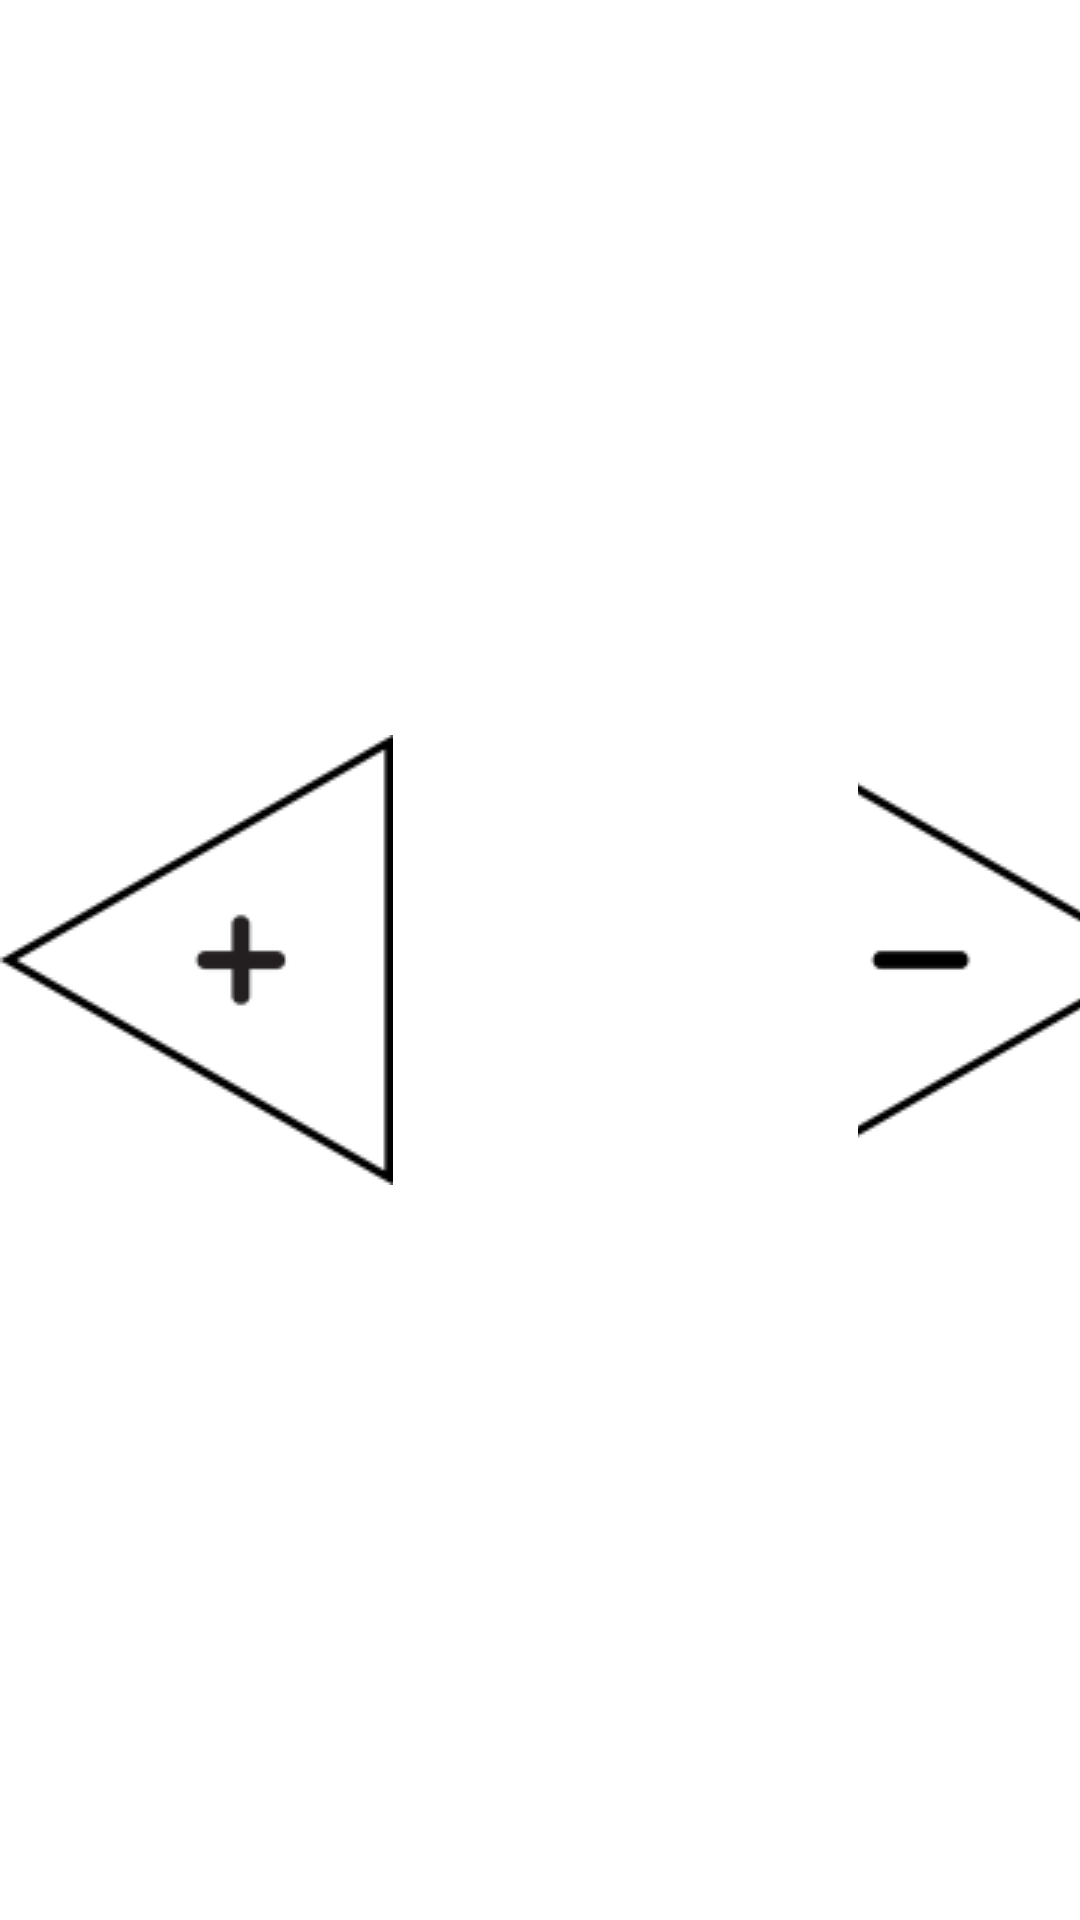

This screen was rendered from an Android layout file. Write that file and the resources it references.
<!-- AndroidManifest.xml: application theme AppTheme -->
<!-- res/layout/add_subtract_values_amp.xml -->
<?xml version="1.0" encoding="utf-8"?>
<RelativeLayout xmlns:android="http://schemas.android.com/apk/res/android"
    android:layout_width="match_parent"
    android:layout_height="match_parent"
    android:layout_gravity="center"
    android:gravity="center">

    <ImageButton
        android:id="@+id/formAdd"
        android:layout_width="wrap_content"
        android:layout_height="wrap_content"
        android:background="#00000000"
        android:gravity="center"
        android:src="@drawable/amp_plus"
        android:layout_alignParentStart="true"
        android:layout_centerVertical="true"
        android:layout_marginEnd="50dp"
        android:rotation="180"/>

    <TextView
        android:id="@+id/formScore"
        android:layout_width="55dp"
        android:layout_height="wrap_content"
        android:layout_centerVertical="true"
        android:layout_toEndOf="@id/formAdd"
        android:ems="30"
        android:inputType="number"
        android:gravity="center"
        android:textSize="50sp"
        android:typeface="sans"
        android:textColor="@color/md_black_1000"/>

    <ImageButton
        android:id="@+id/formSubtract"
        android:layout_width="wrap_content"
        android:layout_height="wrap_content"
        android:layout_toEndOf="@+id/formScore"
        android:background="#00000000"
        android:gravity="center"
        android:src="@drawable/amp_minus"
        android:textColor="@color/defaultTextColor"
        android:layout_centerVertical="true"
        android:layout_marginStart="50dp"
        android:rotation="180"/>

</RelativeLayout>
<!-- resources referenced by this layout -->
<resources>
  <color name="defaultTextColor">@color/primaryTextColor</color>
  <!-- drawable amp_minus: png bitmap (drawable, 4197 bytes) -->
  <!-- drawable amp_plus: png bitmap (drawable, 4584 bytes) -->
  <style name="AppTheme" parent="Theme.MaterialComponents.DayNight.NoActionBar">
          
          <item name="colorPrimary">@color/md_white_1000</item>
          <item name="colorPrimaryDark">@color/colorPrimaryDark</item>
          <item name="colorAccent">@color/colorAccent</item>
          <item name="android:navigationBarColor">@android:color/black</item>
          <item name="android:textColorPrimary">@color/md_black_1000</item>
          <item name="android:textColorHint">@color/colorAccent</item>
      </style>
  <color name="primaryTextColor">#C00000</color>
  <color name="colorPrimaryDark">#121212</color>
  <color name="colorAccent">#E22836</color>
</resources>
